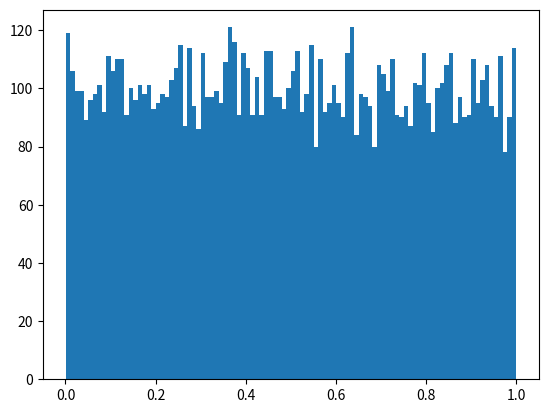

Write Python code to recreate this figure.
import matplotlib.pyplot as plt
import numpy as np

x= np.random.rand(10000)
plt.hist(x,100)